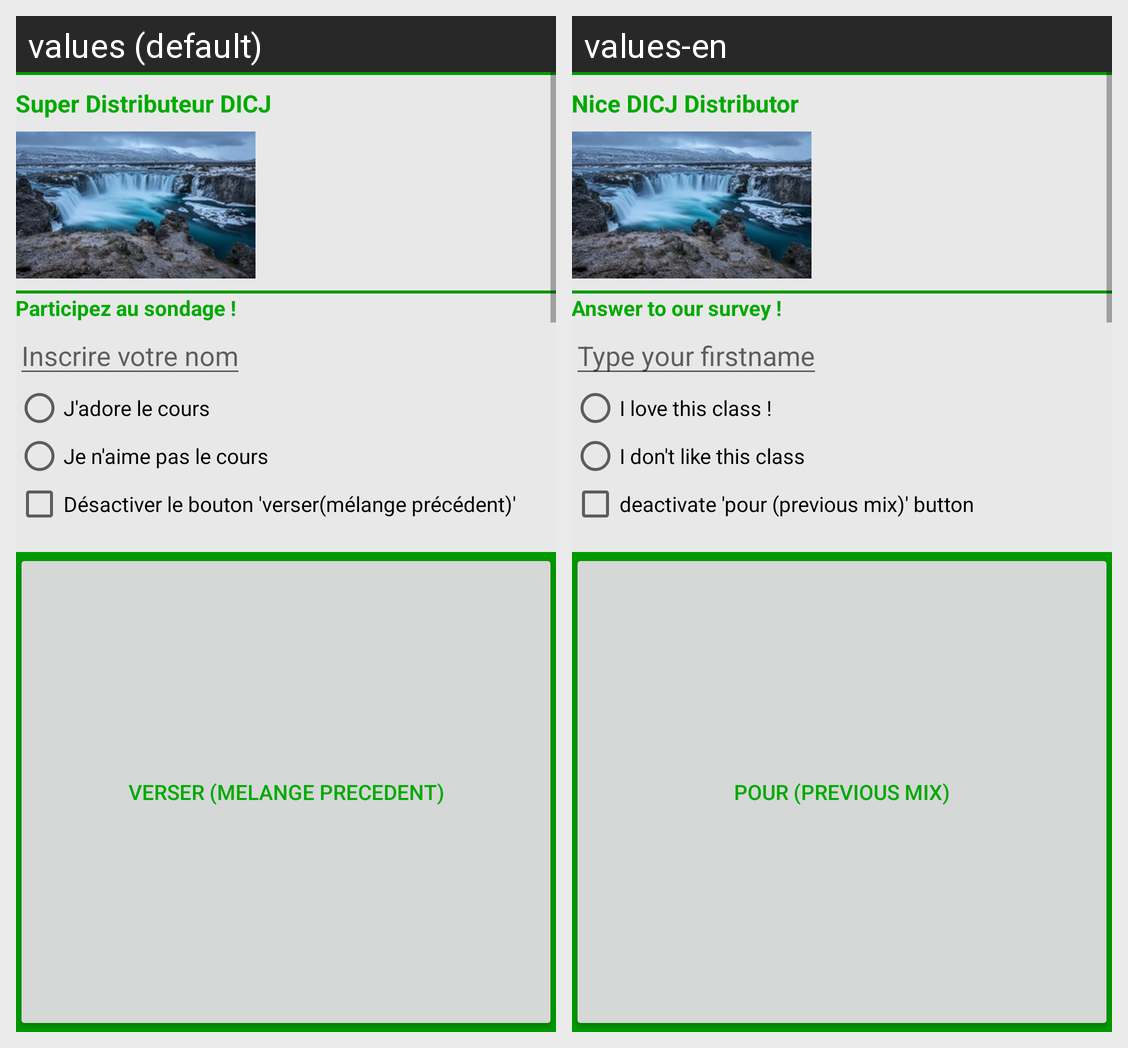

Strings drawn on this Android screen and how each of the app's shown locales translates them:
Android screen res/layout/activity_main.xml rendered under 2 locales, left to right: values (default), values-en. Device: Nexus 5 (rendered at 1080×1920; each locale shown at half size, 540×960, under a caption strip naming it); theme UQAC.
Strings drawn on this screen, with the default value and each locale's value (text and hints the layout hard-codes, and strings that could not be matched under every locale, appear in the picture but are not listed):

dist_nom
  values: Super Distributeur DICJ
  values-en: Nice DICJ Distributor

sondage
  values: Participez au sondage !
  values-en: Answer to our survey !

input_nom
  values: Inscrire votre nom
  values-en: Type your firstname

btn_adore
  values: J'adore le cours
  values-en: I love this class !

btn_pasAdore
  values: Je n'aime pas le cours
  values-en: I don't like this class

btn_prevMix_active
  values: Désactiver le bouton 'verser(mélange précédent)'
  values-en: deactivate 'pour (previous mix)' button

btn_verserPrec
  values: Verser (melange precedent)
  values-en: Pour (previous mix)
